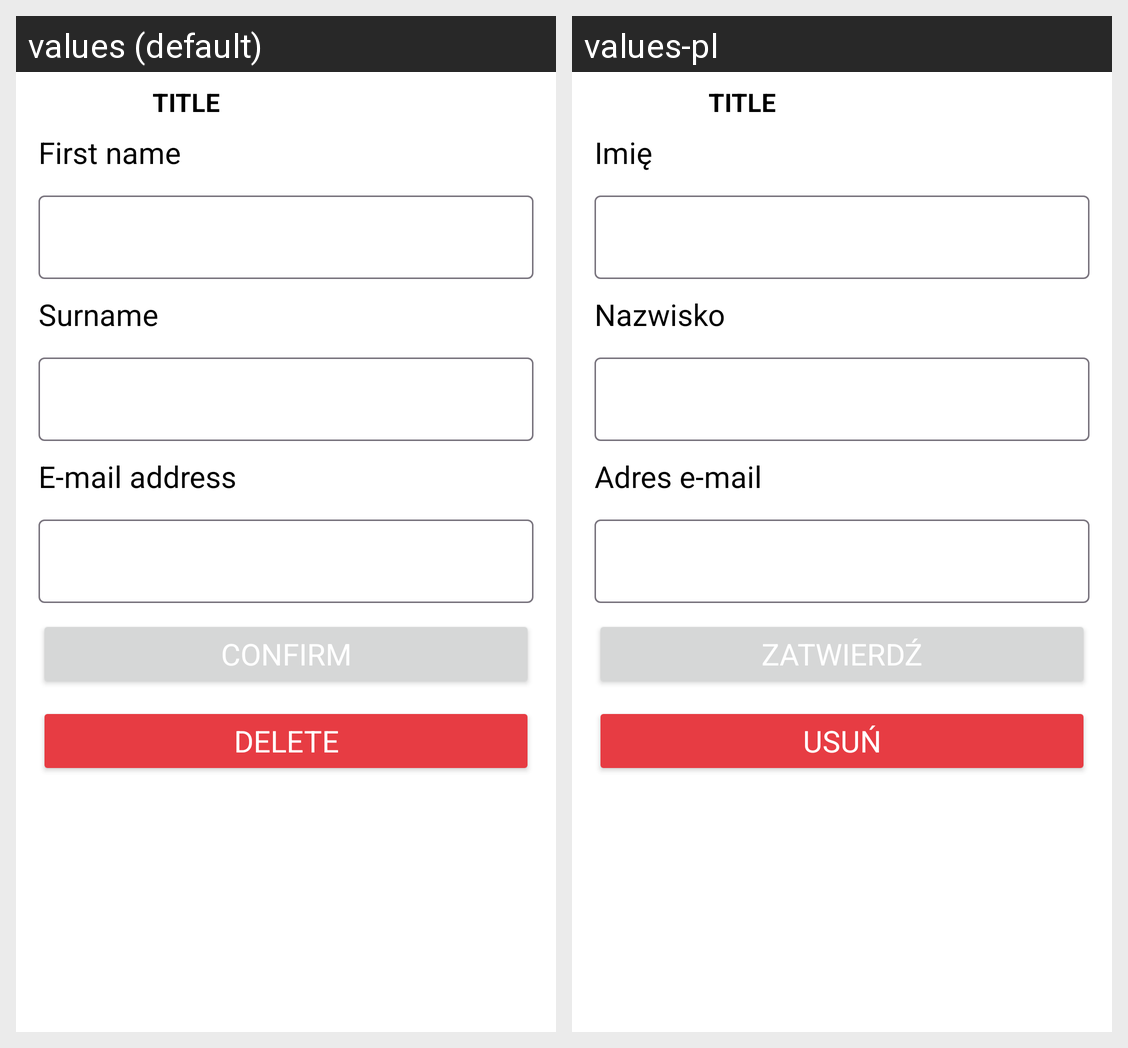

Locale-by-locale string values for the Android screen shown in this grid:
Android screen res/layout/fragment_edit_worker.xml rendered under 2 locales, left to right: values (default), values-pl. Device: Nexus 5 (rendered at 1080×1920; each locale shown at half size, 540×960, under a caption strip naming it); theme Theme.ArtHubOrganizer.
Strings drawn on this screen, with the default value and each locale's value (text and hints the layout hard-codes, and strings that could not be matched under every locale, appear in the picture but are not listed):

nameLabel
  values: First name
  values-pl: Imię

surnameLabel
  values: Surname
  values-pl: Nazwisko

emailLabel
  values: E-mail address
  values-pl: Adres e-mail

changeButtonLabel
  values: Confirm
  values-pl: Zatwierdź

deleteButtonLabel
  values: Delete
  values-pl: Usuń
